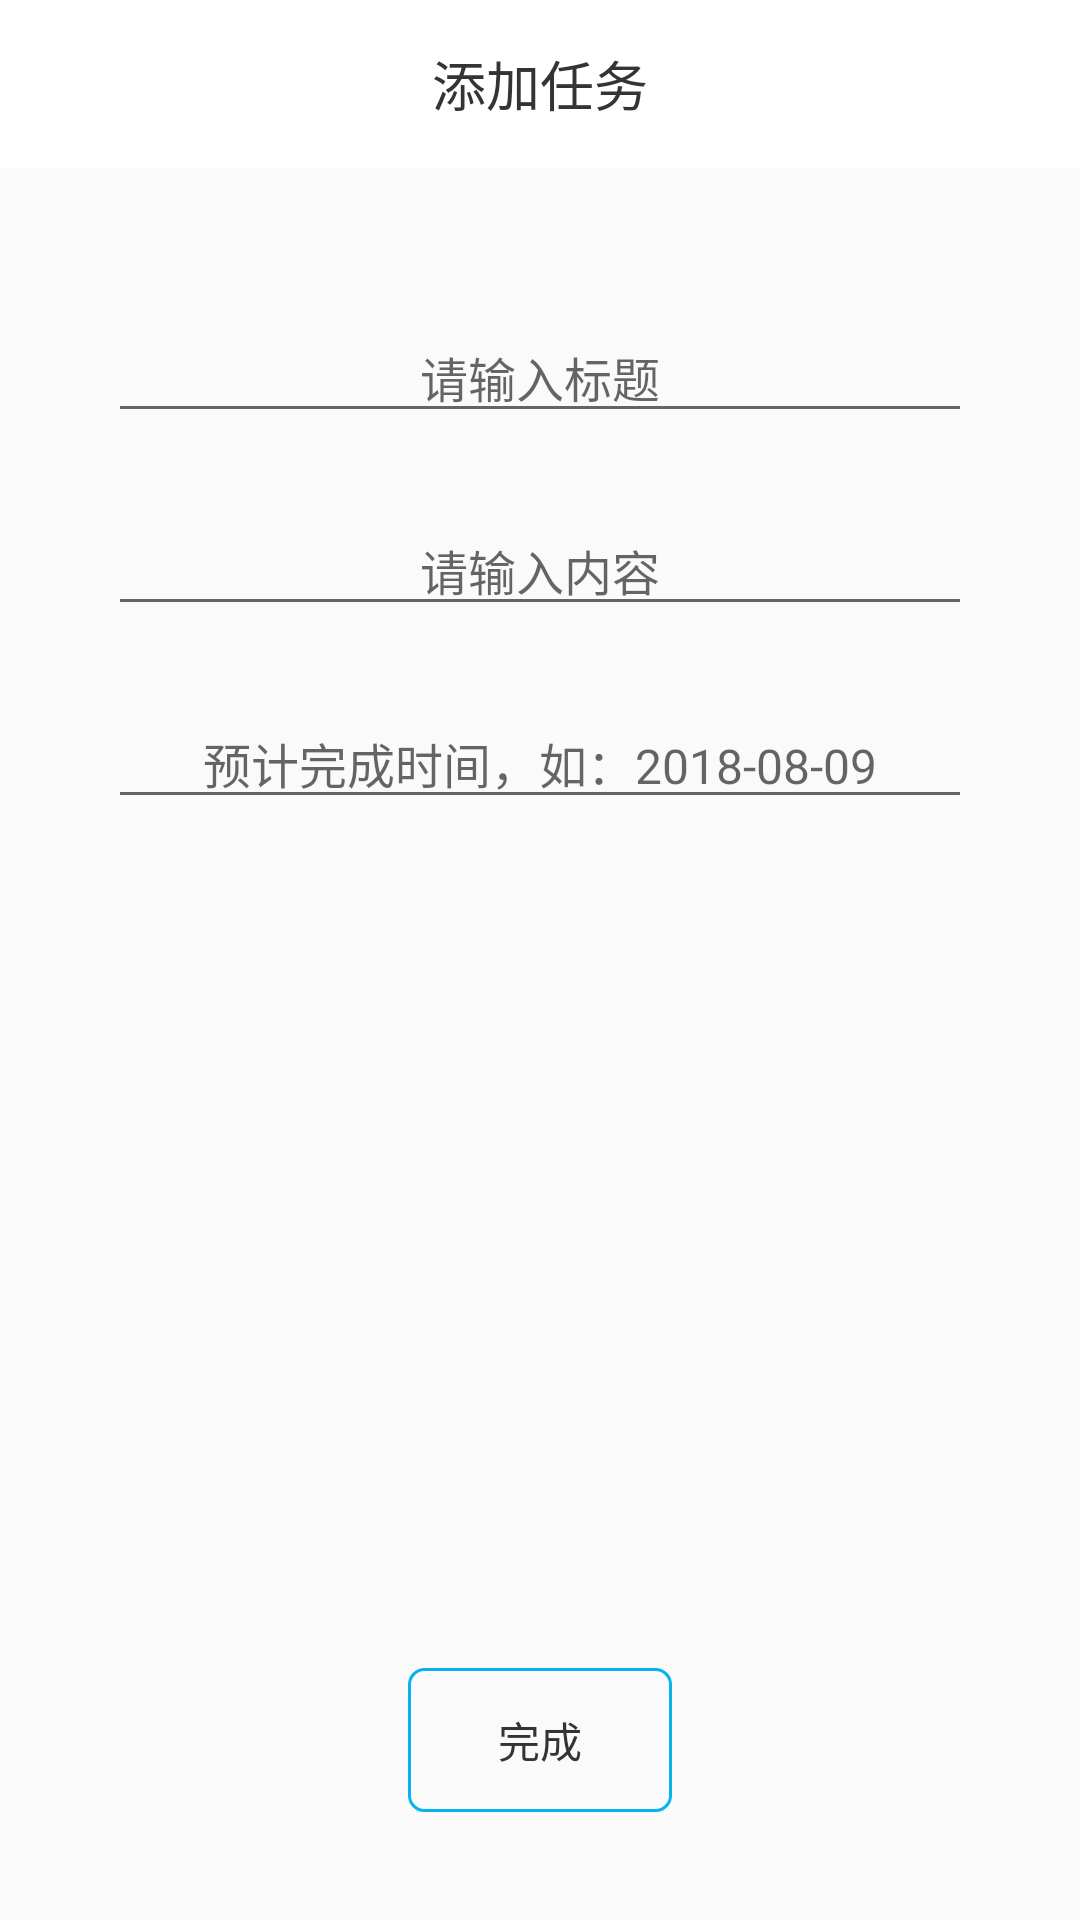

Write the Android layout XML for this screen, with the resource values it uses.
<!-- AndroidManifest.xml: application theme AppTheme -->
<!-- res/layout/activity_add_todo.xml -->
<?xml version="1.0" encoding="utf-8"?>
<android.support.constraint.ConstraintLayout xmlns:android="http://schemas.android.com/apk/res/android"
    xmlns:app="http://schemas.android.com/apk/res-auto"
    xmlns:tools="http://schemas.android.com/tools"
    android:layout_width="match_parent"
    android:layout_height="match_parent"
    tools:context=".view.AddTodoActivity">

    <android.support.v7.widget.Toolbar
        android:id="@+id/head"
        android:layout_width="match_parent"
        android:layout_height="wrap_content"
        app:layout_constraintTop_toTopOf="parent"
        app:contentInsetStart="0dp"
        app:contentInsetEnd="0dp"
        android:background="@color/baseBackground">

        <ImageView
            android:id="@+id/back"
            android:layout_width="wrap_content"
            android:layout_height="wrap_content"
            android:padding="@dimen/menu_button_padding"
            android:src="@drawable/back_selector"
            android:layout_gravity="center_vertical|start"
            />

        <TextView
            android:layout_gravity="center"
            android:text="添加任务"
            android:textColor="@color/baseTextColor"
            android:textSize="18sp"
            android:layout_width="wrap_content"
            android:layout_height="wrap_content" />

    </android.support.v7.widget.Toolbar>


    <ImageView
        android:id="@+id/image"
        app:layout_constraintStart_toStartOf="parent"
        app:layout_constraintEnd_toEndOf="parent"
        app:layout_constraintTop_toBottomOf="@+id/head"
        app:layout_constraintBottom_toBottomOf="parent"
        android:scaleType="fitXY"
        android:layout_margin="24dp"
        android:layout_width="0dp"
        android:layout_height="0dp" />

    <EditText
        android:id="@+id/title"
        android:textSize="16sp"
        android:hint="请输入标题"
        android:gravity="center"
        android:maxLines="1"
        android:ellipsize="end"
        app:layout_constraintTop_toTopOf="@id/image"
        app:layout_constraintStart_toStartOf="@id/image"
        app:layout_constraintEnd_toEndOf="@id/image"
        android:layout_marginTop="24dp"
        android:layout_marginStart="12dp"
        android:layout_marginEnd="12dp"
        android:layout_width="0dp"
        android:layout_height="wrap_content" />

    <EditText
        android:id="@+id/content"
        android:textSize="16sp"
        android:hint="请输入内容"
        android:gravity="center"
        android:maxLines="4"
        android:ellipsize="end"
        app:layout_constraintTop_toBottomOf="@id/title"
        app:layout_constraintStart_toStartOf="@id/image"
        app:layout_constraintEnd_toEndOf="@id/image"
        android:layout_marginTop="24dp"
        android:layout_marginStart="12dp"
        android:layout_marginEnd="12dp"
        android:layout_width="0dp"
        android:layout_height="wrap_content" />

    <EditText
        android:id="@+id/time"
        android:textSize="16sp"
        android:hint="预计完成时间，如：2018-08-09"
        android:gravity="center"
        android:inputType="date"
        android:maxLines="1"
        android:ellipsize="end"
        app:layout_constraintTop_toBottomOf="@id/content"
        app:layout_constraintStart_toStartOf="@id/image"
        app:layout_constraintEnd_toEndOf="@id/image"
        android:layout_marginTop="24dp"
        android:layout_marginStart="12dp"
        android:layout_marginEnd="12dp"
        android:layout_width="0dp"
        android:layout_height="wrap_content" />

    <Button
        android:id="@+id/button"
        android:background="@drawable/tag_bg"
        android:text="完成"
        android:layout_marginBottom="12dp"
        app:layout_constraintStart_toStartOf="parent"
        app:layout_constraintEnd_toEndOf="parent"
        app:layout_constraintBottom_toBottomOf="@id/image"
        android:layout_width="wrap_content"
        android:layout_height="wrap_content" />


</android.support.constraint.ConstraintLayout>
<!-- resources referenced by this layout -->
<resources>
  <color name="baseBackground">#FFFFFF</color>
  <color name="baseTextColor">#353434</color>
  <dimen name="menu_button_padding">10dp</dimen>
  <!-- drawable tag_bg (drawable) -->
  <?xml version="1.0" encoding="utf-8"?>
  <shape xmlns:android="http://schemas.android.com/apk/res/android"
      android:shape="rectangle">
  
      <corners android:radius="5dp" />
      <stroke
          android:width="1dp"
          android:color="@color/tag_bg" />
  
  </shape>
  <style name="AppTheme" parent="Theme.AppCompat.DayNight.NoActionBar">
          
          <item name="colorPrimary">@color/colorPrimary</item>
          <item name="colorPrimaryDark">@color/colorPrimaryDark</item>
          <item name="colorAccent">@color/colorAccent</item>
          <item name="android:textColor">@color/baseTextColor</item>
          <item name="android:statusBarColor">@android:color/transparent</item>
      </style>
  <color name="tag_bg">#06B3ED</color>
  <color name="colorPrimary">#3F51B5</color>
  <color name="colorPrimaryDark">#303F9F</color>
  <color name="colorAccent">#06B3ED</color>
</resources>
